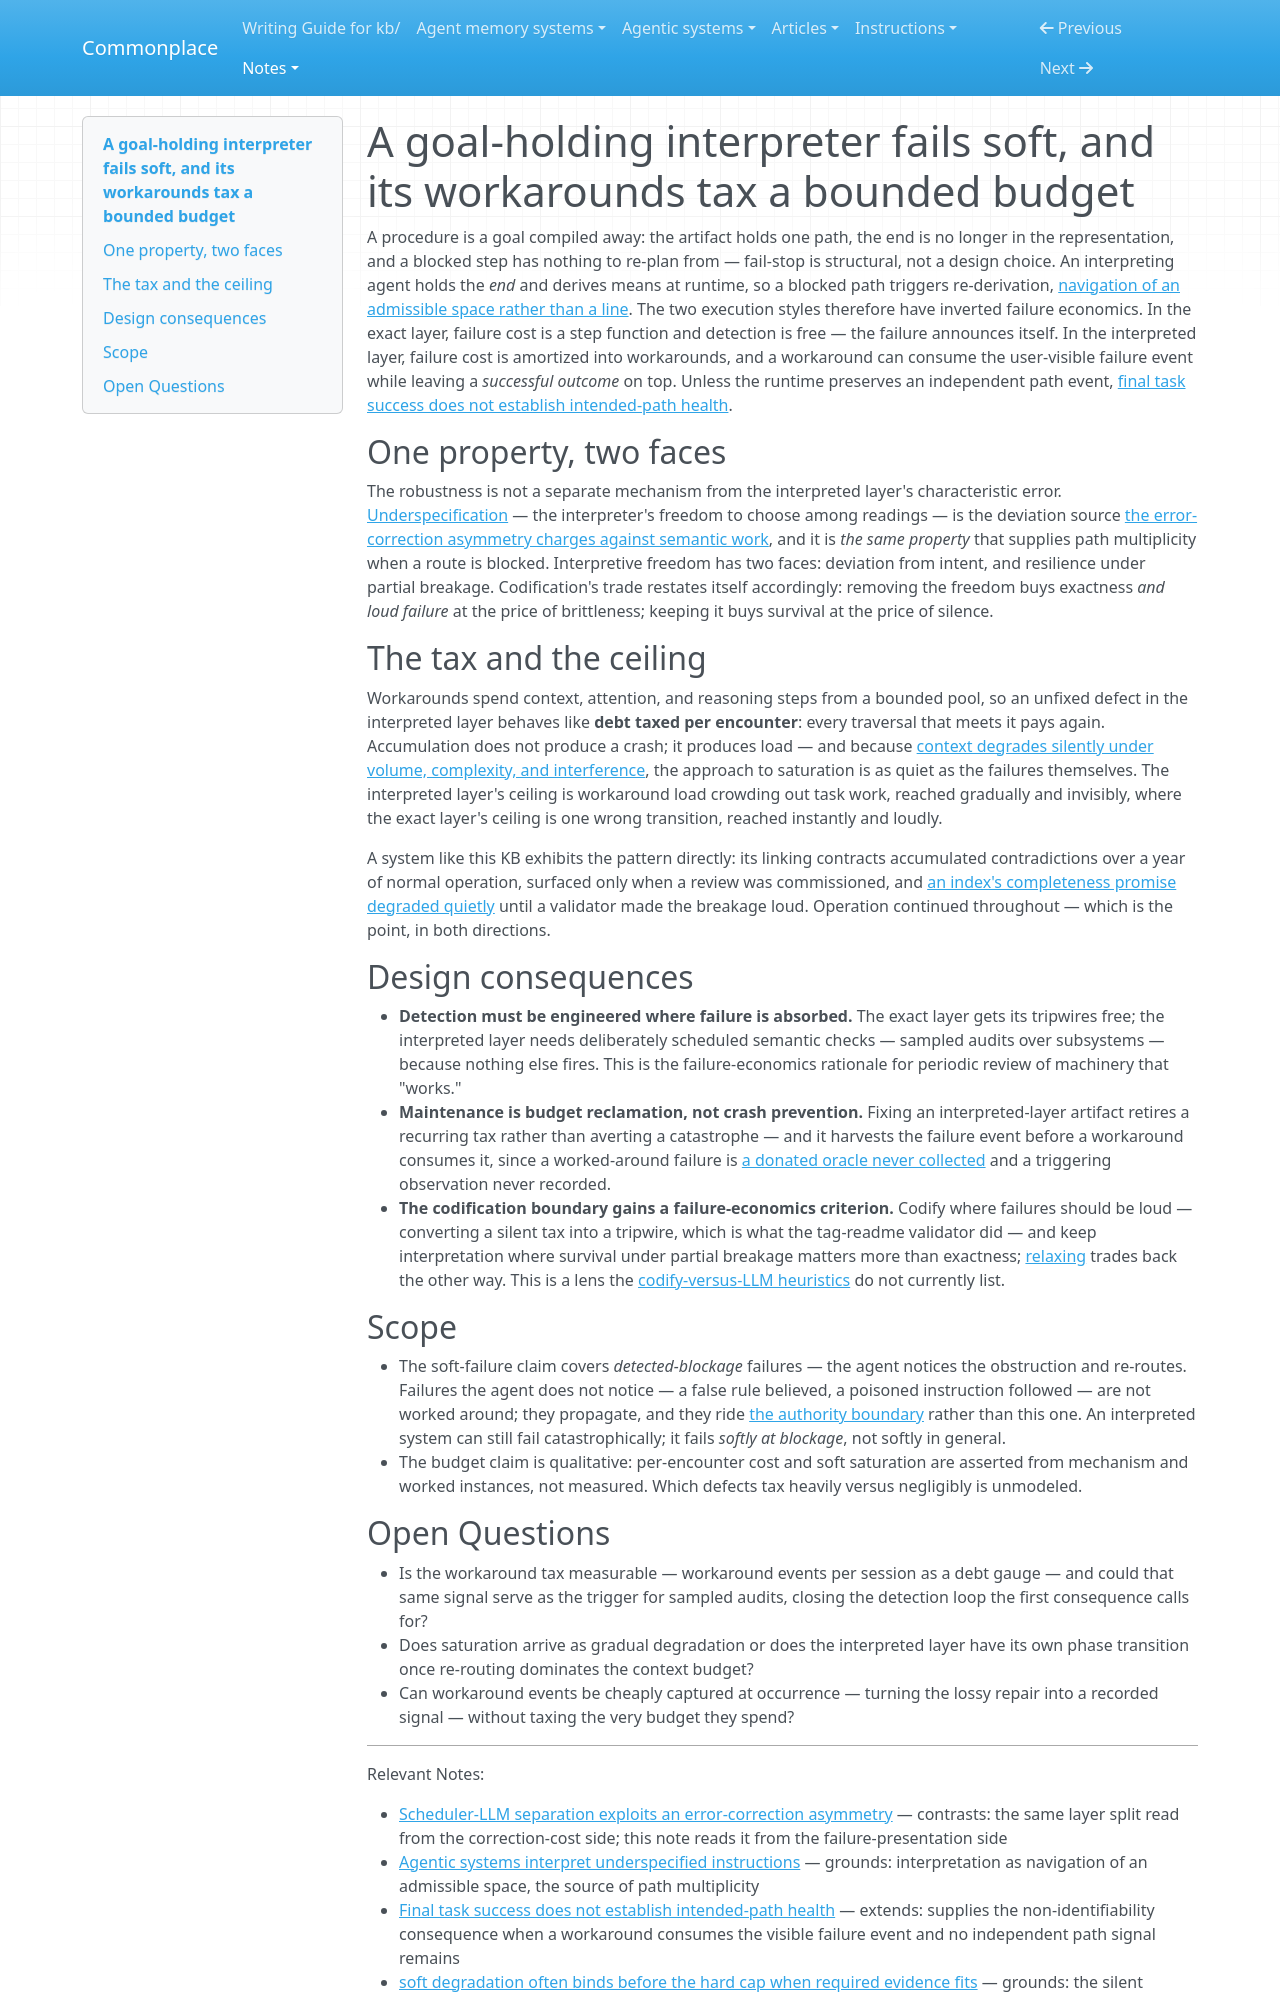

repository: zby/commonplace · page: notes/a-goal-holding-interpreter-fails-soft-workarounds-tax-a-bounded-budget/index.html · generator: mkdocs

---
description: "A procedure compiles its goal away, so a blocked step fails loud and hard; an interpreter holds the goal and re-routes, so failures are absorbed as a per-encounter tax on bounded capacity — silent, accumulating, and softly saturating"
type: types/note.md
traits: [title-as-claim]
tags: [learning-theory, llm-reliability, computational-model]
---

# A goal-holding interpreter fails soft, and its workarounds tax a bounded budget

A procedure is a goal compiled away: the artifact holds one path, the end is no longer in the representation, and a blocked step has nothing to re-plan from — fail-stop is structural, not a design choice. An interpreting agent holds the *end* and derives means at runtime, so a blocked path triggers re-derivation, [navigation of an admissible space rather than a line](./agentic-systems-interpret-underspecified-instructions.md). The two execution styles therefore have inverted failure economics. In the exact layer, failure cost is a step function and detection is free — the failure announces itself. In the interpreted layer, failure cost is amortized into workarounds, and a workaround can consume the user-visible failure event while leaving a *successful outcome* on top. Unless the runtime preserves an independent path event, [final task success does not establish intended-path health](./final-task-success-does-not-establish-intended-path-health.md).

## One property, two faces

The robustness is not a separate mechanism from the interpreted layer's characteristic error. [Underspecification](./llm-output-deviation-requires-three-way-diagnosis.md) — the interpreter's freedom to choose among readings — is the deviation source [the error-correction asymmetry charges against semantic work](./scheduler-llm-separation-exploits-an-error-correction-asymmetry.md), and it is *the same property* that supplies path multiplicity when a route is blocked. Interpretive freedom has two faces: deviation from intent, and resilience under partial breakage. Codification's trade restates itself accordingly: removing the freedom buys exactness *and loud failure* at the price of brittleness; keeping it buys survival at the price of silence.

## The tax and the ceiling

Workarounds spend context, attention, and reasoning steps from a bounded pool, so an unfixed defect in the interpreted layer behaves like **debt taxed per encounter**: every traversal that meets it pays again. Accumulation does not produce a crash; it produces load — and because [context degrades silently under volume, complexity, and interference](./soft-degradation-often-binds-before-the-hard-cap-when-evidence-fits.md), the approach to saturation is as quiet as the failures themselves. The interpreted layer's ceiling is workaround load crowding out task work, reached gradually and invisibly, where the exact layer's ceiling is one wrong transition, reached instantly and loudly.

A system like this KB exhibits the pattern directly: its linking contracts accumulated contradictions over a year of normal operation, surfaced only when a review was commissioned, and [an index's completeness promise degraded quietly](./evidence/tag-readme-trace-observed-causal-connection.md) until a validator made the breakage loud. Operation continued throughout — which is the point, in both directions.

## Design consequences

- **Detection must be engineered where failure is absorbed.** The exact layer gets its tripwires free; the interpreted layer needs deliberately scheduled semantic checks — sampled audits over subsystems — because nothing else fires. This is the failure-economics rationale for periodic review of machinery that "works."
- **Maintenance is budget reclamation, not crash prevention.** Fixing an interpreted-layer artifact retires a recurring tax rather than averting a catastrophe — and it harvests the failure event before a workaround consumes it, since a worked-around failure is [a donated oracle never collected](./oracle-accumulation-improves-the-selection-environment.md) and a triggering observation never recorded.
- **The codification boundary gains a failure-economics criterion.** Codify where failures should be loud — converting a silent tax into a tripwire, which is what the tag-readme validator did — and keep interpretation where survival under partial breakage matters more than exactness; [relaxing](./codification-and-relaxing-navigate-the-bitter-lesson-boundary.md) trades back the other way. This is a lens the [codify-versus-LLM heuristics](./codify-versus-llm-decision-heuristics.md) do not currently list.

## Scope

- The soft-failure claim covers *detected-blockage* failures — the agent notices the obstruction and re-routes. Failures the agent does not notice — a false rule believed, a poisoned instruction followed — are not worked around; they propagate, and they ride [the authority boundary](./a-consumption-channel-delivers-force-without-the-history-that.md) rather than this one. An interpreted system can still fail catastrophically; it fails *softly at blockage*, not softly in general.
- The budget claim is qualitative: per-encounter cost and soft saturation are asserted from mechanism and worked instances, not measured. Which defects tax heavily versus negligibly is unmodeled.
